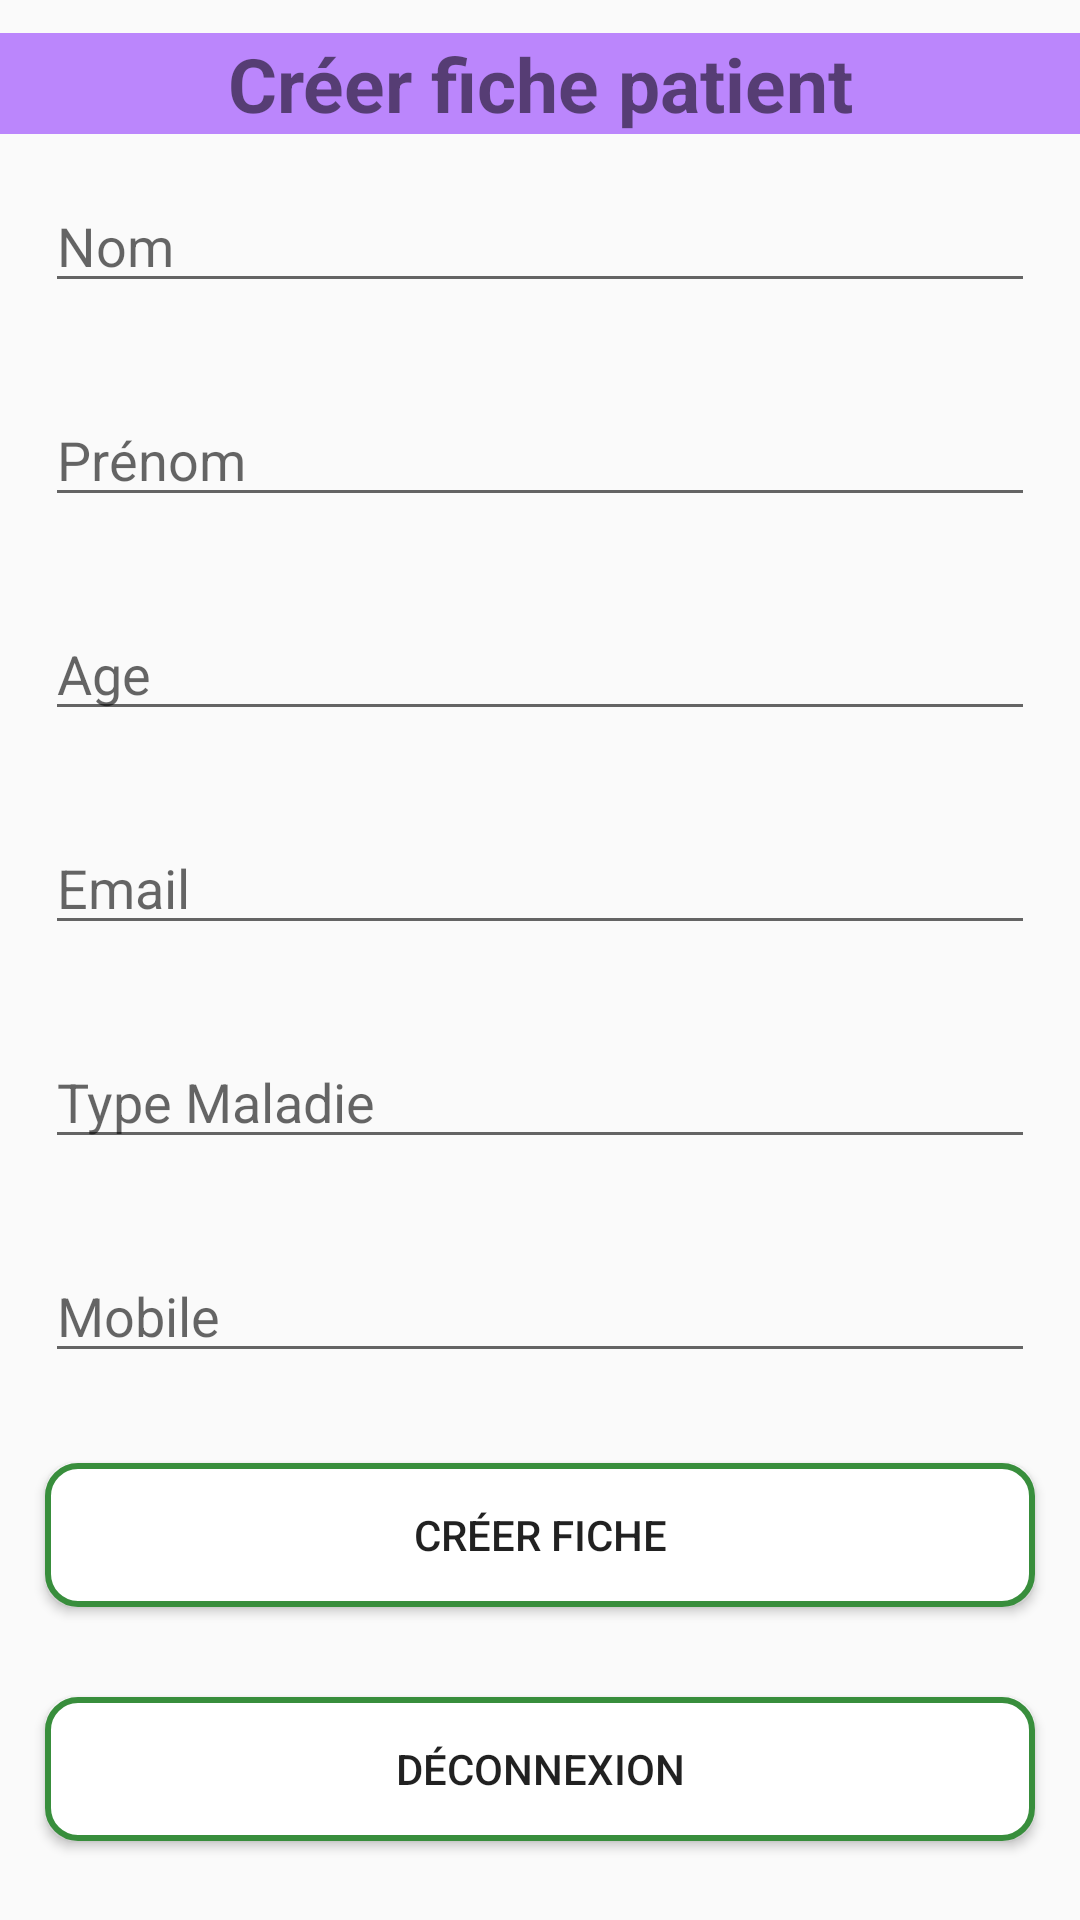

This screen was rendered from an Android layout file. Write that file and the resources it references.
<!-- AndroidManifest.xml: application theme Theme.HeartMonitoring -->
<!-- res/layout/activity_add_patient.xml -->
<?xml version="1.0" encoding="utf-8"?>
<LinearLayout xmlns:android="http://schemas.android.com/apk/res/android"
    xmlns:tools="http://schemas.android.com/tools"
    android:layout_width="match_parent"
    android:layout_height="match_parent"
    xmlns:app="http://schemas.android.com/apk/res-auto"
    android:orientation="vertical"
    android:gravity="center"
    tools:context="com.example.heartmonitoring.AddPatient">


    <TextView
        android:id="@+id/textView5"
        android:layout_width="match_parent"
        android:layout_height="wrap_content"
        android:background="@color/purple_200"
        android:gravity="center_horizontal"
        android:text="Créer fiche patient"
        android:textAlignment="center"
        android:textSize="25dp"
        android:textStyle="bold" />
    <EditText
        android:id="@+id/name"
        android:layout_width="match_parent"
        android:layout_height="wrap_content"
        android:layout_margin="15dp"
        android:hint="Nom"
        />
    <EditText
        android:id="@+id/lastname"
        android:layout_width="match_parent"
        android:layout_height="wrap_content"
        android:layout_margin="15dp"
        android:hint="Prénom"
        />
    <EditText
        android:id="@+id/old"
        android:layout_width="match_parent"
        android:layout_height="wrap_content"
        android:layout_margin="15dp"
        android:hint="Age"
        android:inputType="number"
        />
    <EditText
        android:id="@+id/email"
        android:layout_width="match_parent"
        android:layout_height="wrap_content"
        android:layout_margin="15dp"
        android:hint="Email"
        android:inputType="textEmailAddress"
        />
    <EditText
        android:id="@+id/seek"
        android:layout_width="match_parent"
        android:layout_height="wrap_content"
        android:layout_margin="15dp"
        android:hint="Type Maladie"
        />
    <EditText
        android:id="@+id/phone"
        android:layout_width="match_parent"
        android:layout_height="wrap_content"
        android:layout_margin="15dp"
        android:hint="Mobile"
        android:inputType="phone"

        />
    <Button
        android:id="@+id/btnAdd"
        android:layout_width="match_parent"
        android:layout_height="wrap_content"
        android:layout_margin="15dp"
        android:background="@drawable/custom_button"
        android:text="Créer fiche"/>
    <Button
        android:id="@+id/logout"
        android:layout_width="match_parent"
        android:layout_height="wrap_content"
        android:layout_margin="15dp"
        android:background="@drawable/custom_button"
        android:text="Déconnexion"/>

</LinearLayout>
<!-- resources referenced by this layout -->
<resources>
  <color name="purple_200">#FFBB86FC</color>
  <!-- drawable custom_button (drawable-v24) -->
  <?xml version="1.0" encoding="utf-8"?>
  <shape
      xmlns:android="http://schemas.android.com/apk/res/android"
      android:shape="rectangle" >
  
      <stroke
          android:color="#388e3c"
          android:width="2dp"/>
      <corners
          android:radius="10dp"/>
      <solid
          android:color="#ffff"/>
  </shape>
  <style name="Theme.HeartMonitoring" parent="Theme.AppCompat.Light.NoActionBar">
          
          <item name="colorPrimary">@color/purple_500</item>
          <item name="colorPrimaryVariant">@color/purple_700</item>
          <item name="colorOnPrimary">@color/white</item>
          
          <item name="colorSecondary">@color/teal_200</item>
          <item name="colorSecondaryVariant">@color/teal_700</item>
          <item name="colorOnSecondary">@color/black</item>
          
          <item name="android:statusBarColor" tools:targetApi="l">?attr/colorPrimaryVariant</item>
          
      </style>
  <color name="purple_500">#FF6200EE</color>
  <color name="purple_700">#FF3700B3</color>
  <color name="white">#FFFFFFFF</color>
  <color name="teal_200">#FF03DAC5</color>
  <color name="teal_700">#FF018786</color>
  <color name="black">#FF000000</color>
</resources>
